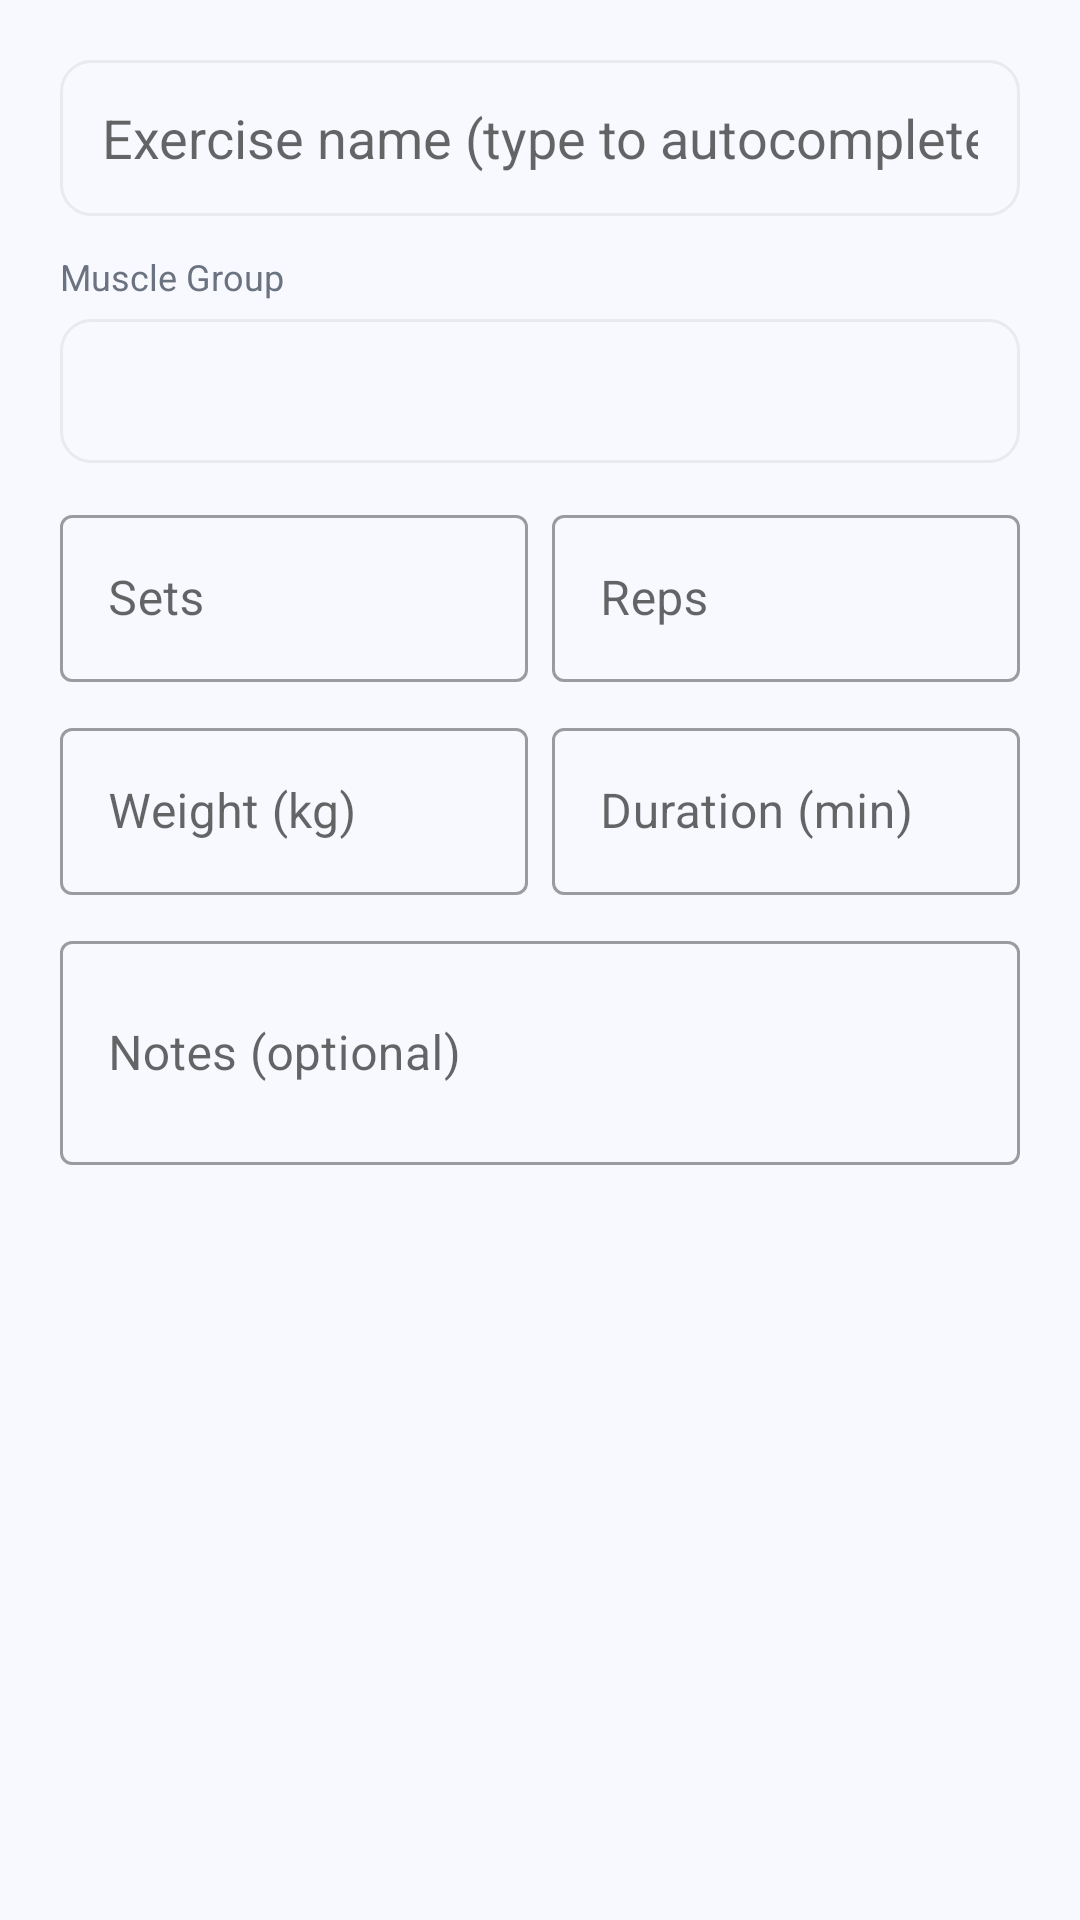

The Android layout XML behind this screen, and the referenced resources:
<!-- AndroidManifest.xml: application theme Theme.FitWell -->
<!-- res/layout/dialog_workout.xml -->
<?xml version="1.0" encoding="utf-8"?>
<ScrollView xmlns:android="http://schemas.android.com/apk/res/android"
    xmlns:app="http://schemas.android.com/apk/res-auto"
    android:layout_width="match_parent"
    android:layout_height="wrap_content"
    android:padding="20dp">
    <LinearLayout android:layout_width="match_parent" android:layout_height="wrap_content" android:orientation="vertical">

        <AutoCompleteTextView
            android:id="@+id/etExerciseName"
            android:layout_width="match_parent"
            android:layout_height="52dp"
            android:hint="Exercise name (type to autocomplete)"
            android:inputType="textCapWords"
            android:completionThreshold="1"
            android:background="@drawable/bg_edit_text"
            android:paddingStart="14dp"
            android:paddingEnd="14dp"
            android:layout_marginBottom="12dp"/>

        <TextView android:layout_width="wrap_content" android:layout_height="wrap_content" android:text="Muscle Group" android:textSize="12sp" android:textColor="@color/textSecondary" android:layout_marginBottom="6dp"/>
        <Spinner android:id="@+id/spinnerMuscle" android:layout_width="match_parent" android:layout_height="48dp" android:background="@drawable/bg_edit_text" android:paddingStart="12dp" android:layout_marginBottom="12dp"/>

        <LinearLayout android:layout_width="match_parent" android:layout_height="wrap_content" android:orientation="horizontal" android:layout_marginBottom="10dp">
            <com.google.android.material.textfield.TextInputLayout style="@style/Widget.MaterialComponents.TextInputLayout.OutlinedBox" android:layout_width="0dp" android:layout_height="wrap_content" android:layout_weight="1" android:hint="Sets" android:layout_marginEnd="8dp">
                <com.google.android.material.textfield.TextInputEditText android:id="@+id/etSets" android:layout_width="match_parent" android:layout_height="wrap_content" android:inputType="number"/>
            </com.google.android.material.textfield.TextInputLayout>
            <com.google.android.material.textfield.TextInputLayout style="@style/Widget.MaterialComponents.TextInputLayout.OutlinedBox" android:layout_width="0dp" android:layout_height="wrap_content" android:layout_weight="1" android:hint="Reps">
                <com.google.android.material.textfield.TextInputEditText android:id="@+id/etReps" android:layout_width="match_parent" android:layout_height="wrap_content" android:inputType="number"/>
            </com.google.android.material.textfield.TextInputLayout>
        </LinearLayout>

        <LinearLayout android:layout_width="match_parent" android:layout_height="wrap_content" android:orientation="horizontal" android:layout_marginBottom="10dp">
            <com.google.android.material.textfield.TextInputLayout style="@style/Widget.MaterialComponents.TextInputLayout.OutlinedBox" android:layout_width="0dp" android:layout_height="wrap_content" android:layout_weight="1" android:hint="Weight (kg)" android:layout_marginEnd="8dp">
                <com.google.android.material.textfield.TextInputEditText android:id="@+id/etWeight" android:layout_width="match_parent" android:layout_height="wrap_content" android:inputType="numberDecimal"/>
            </com.google.android.material.textfield.TextInputLayout>
            <com.google.android.material.textfield.TextInputLayout style="@style/Widget.MaterialComponents.TextInputLayout.OutlinedBox" android:layout_width="0dp" android:layout_height="wrap_content" android:layout_weight="1" android:hint="Duration (min)">
                <com.google.android.material.textfield.TextInputEditText android:id="@+id/etDuration" android:layout_width="match_parent" android:layout_height="wrap_content" android:inputType="number"/>
            </com.google.android.material.textfield.TextInputLayout>
        </LinearLayout>

        <com.google.android.material.textfield.TextInputLayout style="@style/Widget.MaterialComponents.TextInputLayout.OutlinedBox" android:layout_width="match_parent" android:layout_height="wrap_content" android:hint="Notes (optional)">
            <com.google.android.material.textfield.TextInputEditText android:id="@+id/etNotes" android:layout_width="match_parent" android:layout_height="wrap_content" android:inputType="textMultiLine" android:lines="2"/>
        </com.google.android.material.textfield.TextInputLayout>
    </LinearLayout>
</ScrollView>
<!-- resources referenced by this layout -->
<resources>
  <color name="textSecondary">#6B7280</color>
  <!-- drawable bg_edit_text (drawable) -->
  <?xml version="1.0" encoding="utf-8"?>
  <shape xmlns:android="http://schemas.android.com/apk/res/android" android:shape="rectangle">
      <stroke android:width="1dp" android:color="@color/divider"/>
      <corners android:radius="10dp"/>
      <solid android:color="@color/surface"/>
  </shape>
  <style name="Theme.FitWell" parent="Theme.MaterialComponents.DayNight.NoActionBar">
          <item name="colorPrimary">@color/colorPrimary</item>
          <item name="colorPrimaryVariant">@color/colorPrimaryDark</item>
          <item name="colorOnPrimary">@color/white</item>
          <item name="colorSecondary">@color/accent</item>
          <item name="colorOnSecondary">@color/white</item>
          <item name="android:statusBarColor">@color/statusBarColor</item>
          <item name="android:windowBackground">@color/surface</item>
          <item name="android:navigationBarColor">@color/navBarBg</item>
          <item name="android:fontFamily">sans-serif</item>
      </style>
  <color name="divider">#E8EAED</color>
  <color name="surface">#F8F9FF</color>
  <color name="colorPrimary">#5C6BC0</color>
  <color name="colorPrimaryDark">#3949AB</color>
  <color name="white">#FFFFFF</color>
  <color name="accent">#FF7043</color>
  <color name="statusBarColor">#3949AB</color>
  <color name="navBarBg">#FFFFFF</color>
</resources>
